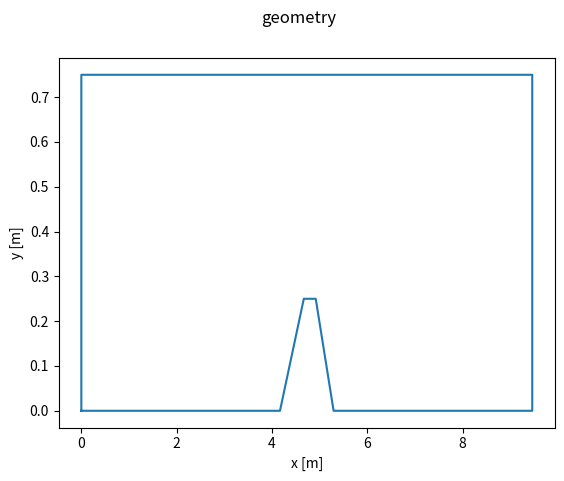

Here is the Python script that generated this plot:
from numpy import *
from scipy import *
from pylab import *
import collections as cll
import csv

# Put tankVertices and caissonVertices arrays here

#tankVertices
tv=np.array([[0.0, 0.0],
 [1.3890866208485599, 0.0],
 [4.1672598625456798, 0.0],
 [4.6672598625456798, 0.25],
 [4.9172598625456798, 0.25],
 [5.2922598625456798, 0.0],
 [6.6813464833942398, 0.0],
 [9.4595197250913596, 0.0],
 [9.4595197250913596, 0.75],
 [6.6813464833942398, 0.75],
 [1.3890866208485599, 0.75],
 [0.0, 0.75]],
                         )
nt=len(tv)

#caissonVertices
cv=np.array( [ 0.,   0.  ])
nc=len(cv)


xt=[]
yt=[]
xc=[]
yc=[]

for i in range(nt):
    xt.append(tv[i][0])
    yt.append(tv[i][1])
xt.append(tv[0][0])
yt.append(tv[0][1])
"""
for j in range(nc):
    xc.append(cv[j][0])
    yc.append(cv[j][1])
xc.append(cv[0][0])
yc.append(cv[0][1])
"""

# Plot geometry
import matplotlib.pyplot as plt
plt.plot(xt,yt)
#plt.plot(xc,yc)
plt.xlabel('x [m]')
plt.ylabel('y [m]')
plt.suptitle('geometry')
plt.show()
savefig('geometry.png')





